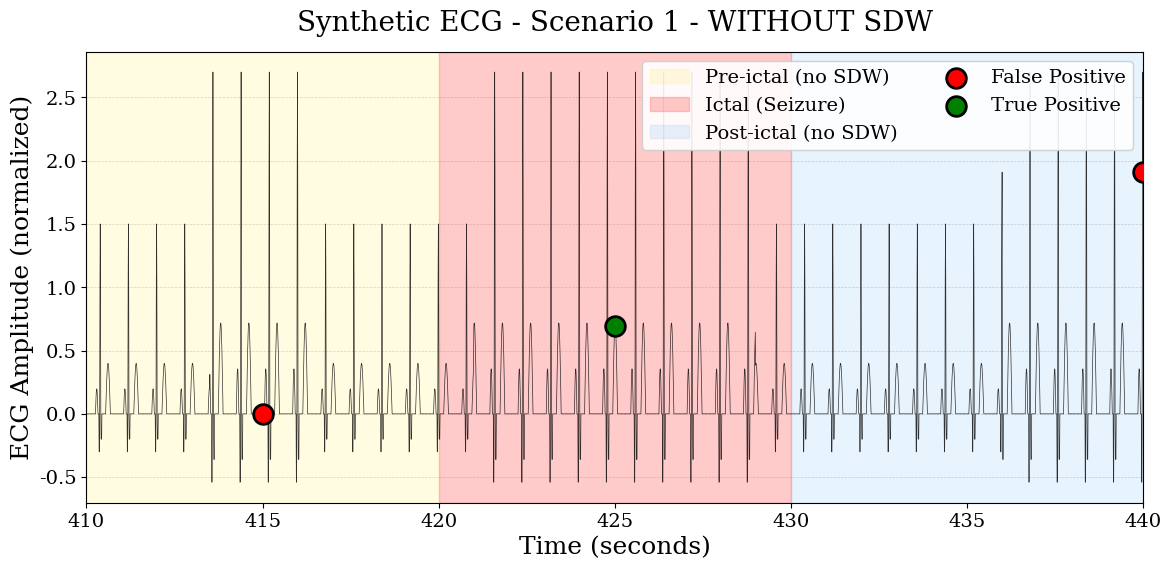
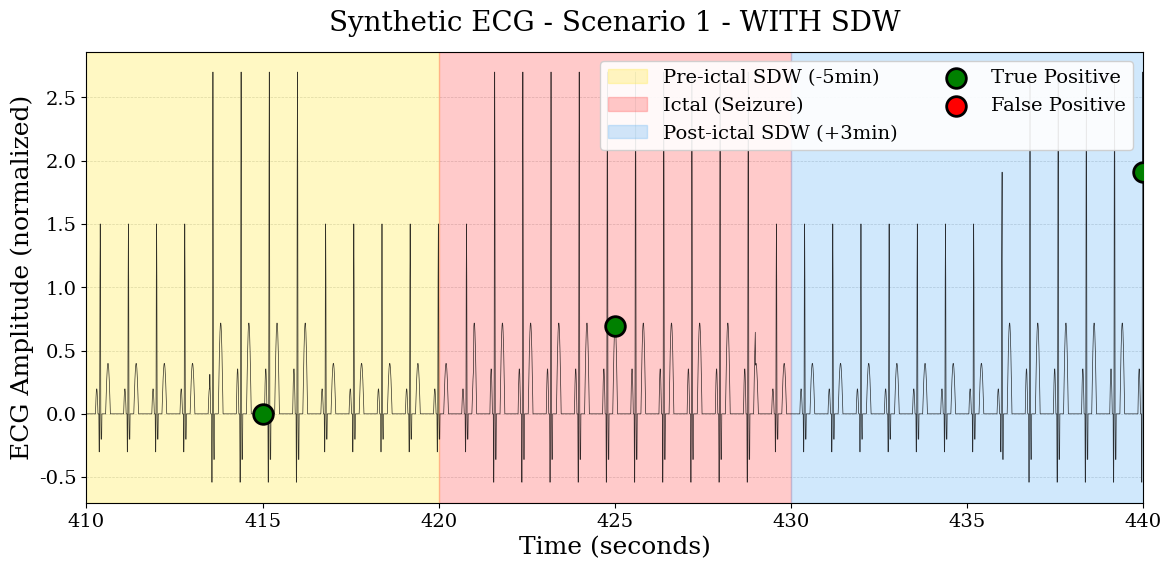
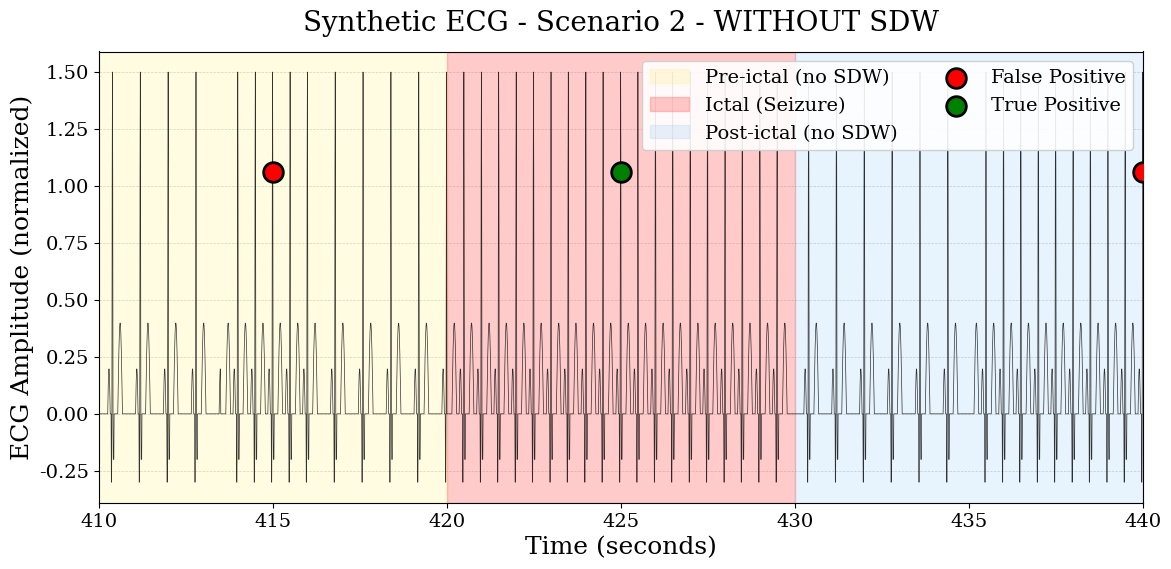
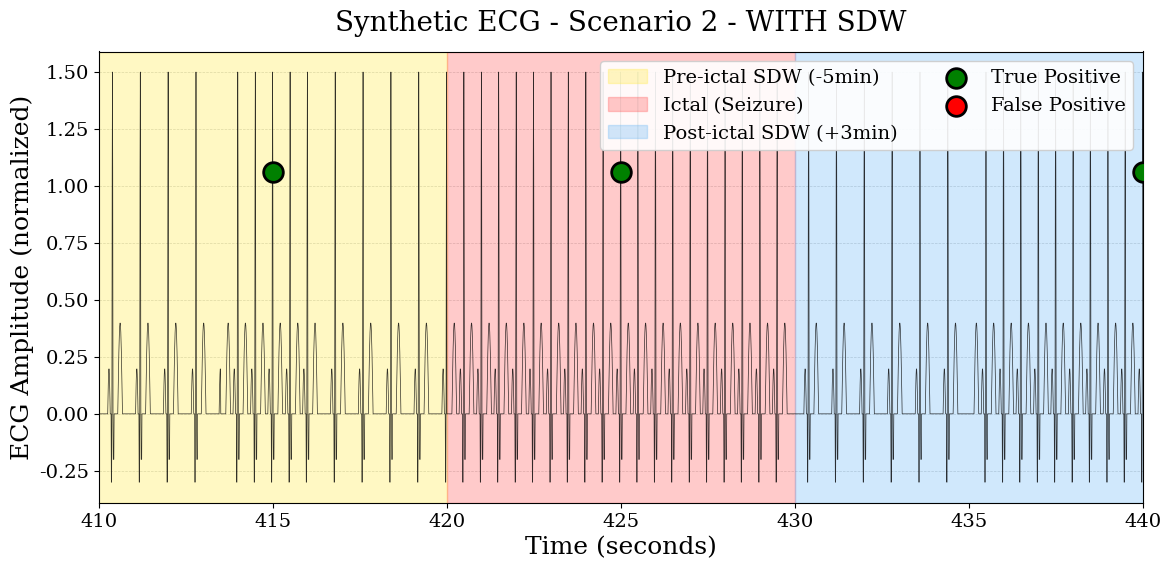
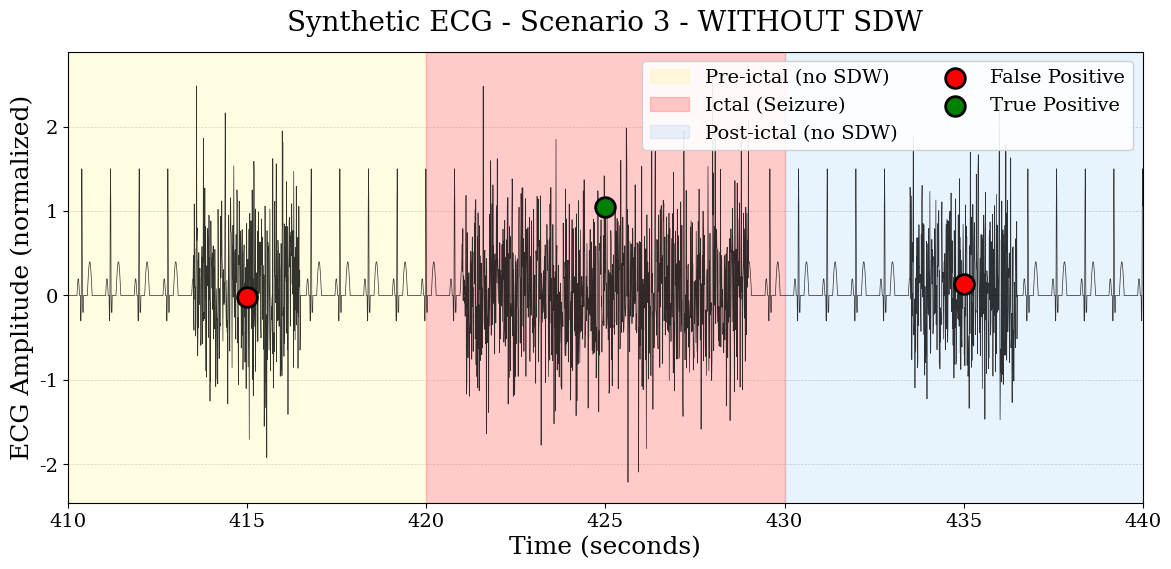
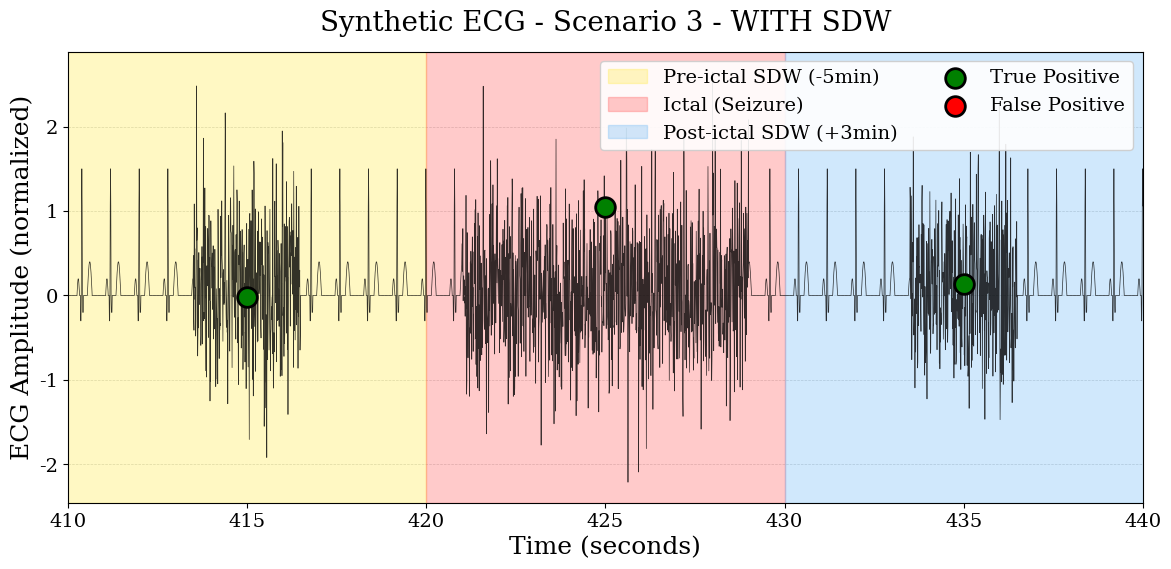
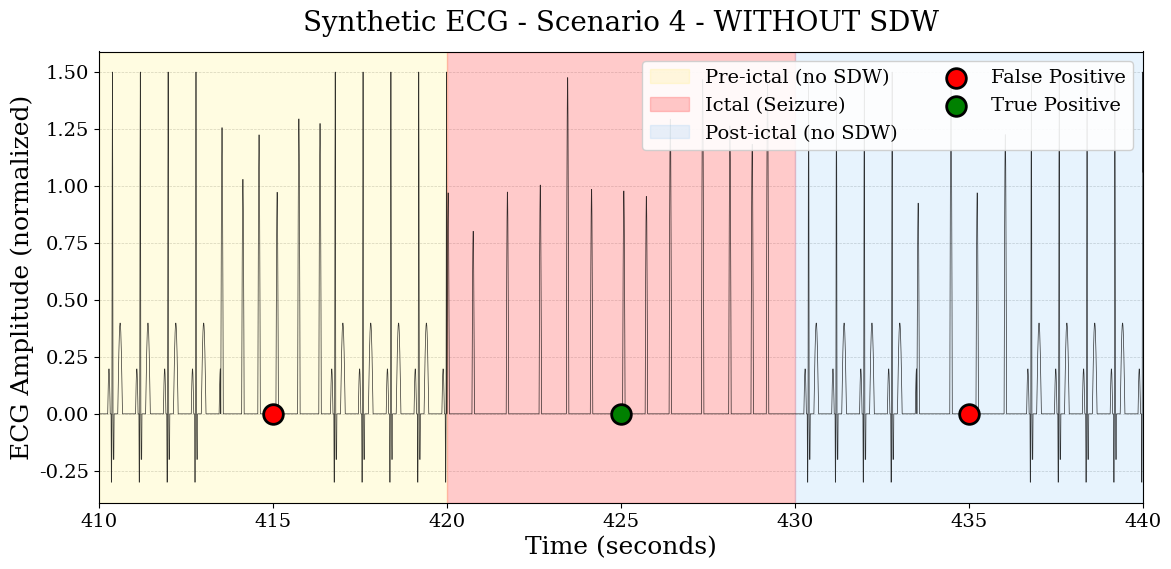
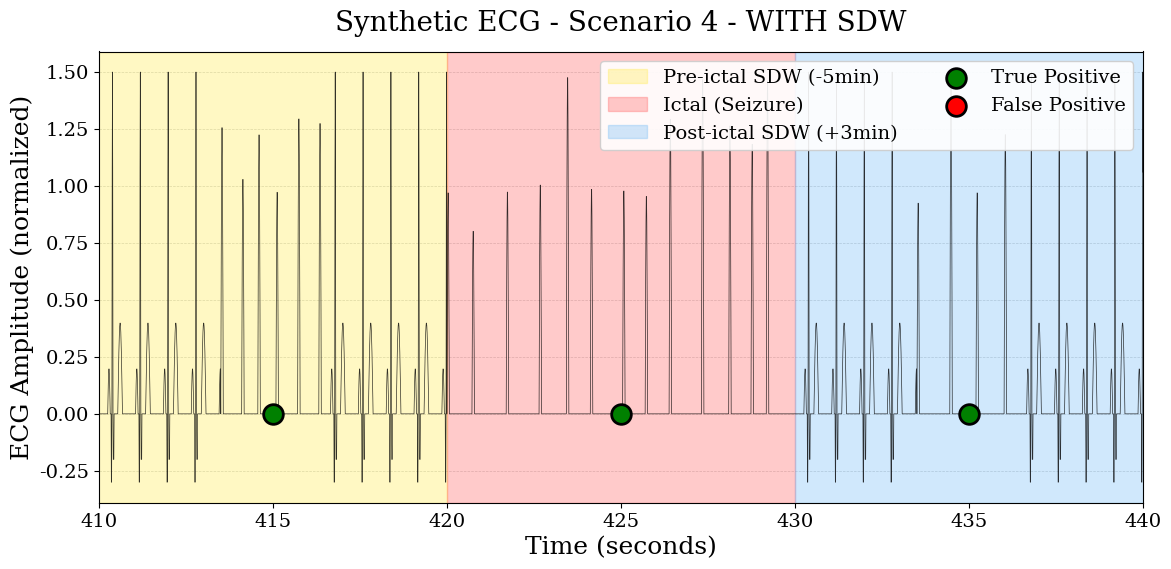
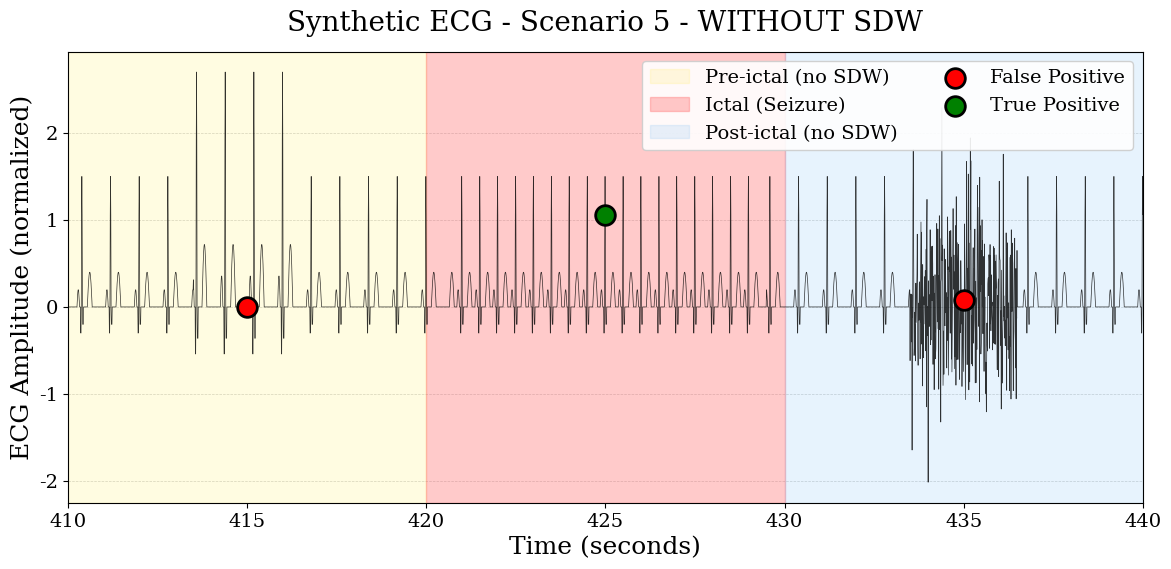
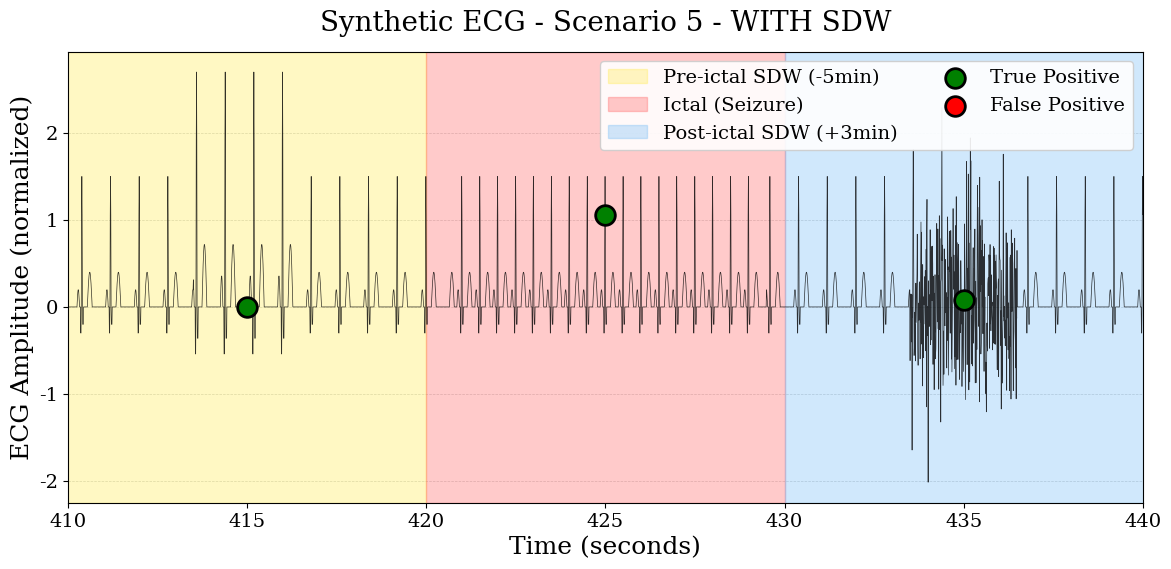

Generate these figures, in order, with matplotlib:
#!/usr/bin/env python3
"""
Synthetic ECG Plot Generator with SDW Demonstration
Creates synthetic ECG signals with controlled anomalies to demonstrate the effectiveness of SDW.
Shows how SDW helps detect pre-ictal and post-ictal anomalies that would be missed otherwise.
"""

import numpy as np
import matplotlib.pyplot as plt
from pathlib import Path
from typing import Dict, Tuple, List
from datetime import datetime


class SyntheticECGGenerator:
    """Generate synthetic ECG signals with controlled anomalies."""

    def __init__(
        self,
        output_dir: str = None,
        pre_seizure_minutes: float = 5.0,
        post_seizure_minutes: float = 3.0,
        fs: int = 125
    ):
        """
        Initialize synthetic ECG generator.

        Args:
            output_dir: Directory to save plots
            pre_seizure_minutes: Minutes before seizure for SDW
            post_seizure_minutes: Minutes after seizure for SDW
            fs: Sampling frequency in Hz
        """
        self.output_dir = Path(output_dir) if output_dir else Path("./synthetic_ecg_plots_sdw")
        self.output_dir.mkdir(exist_ok=True, parents=True)

        self.pre_seizure_seconds = pre_seizure_minutes * 60.0
        self.post_seizure_seconds = post_seizure_minutes * 60.0
        self.fs = fs

        # Color scheme
        self.colors = {
            'pre': '#FFEB3B',      # Yellow
            'ictal': '#FF5252',     # Red
            'post': '#64B5F6',      # Blue
            'normal': '#FFFFFF'     # White
        }

    def generate_qrs_complex(self, duration: float, hr: float = 75.0) -> np.ndarray:
        """
        Generate realistic QRS complexes (simplified ECG).

        Args:
            duration: Duration in seconds
            hr: Heart rate in BPM

        Returns:
            Synthetic ECG signal
        """
        n_samples = int(duration * self.fs)
        signal = np.zeros(n_samples)
        time = np.arange(n_samples) / self.fs

        # Calculate inter-beat interval
        ibi = 60.0 / hr  # seconds per beat

        # Generate QRS complexes
        for beat_time in np.arange(0, duration, ibi):
            beat_idx = int(beat_time * self.fs)

            # P wave (small positive deflection)
            p_start = beat_idx - int(0.15 * self.fs)
            p_duration = int(0.08 * self.fs)
            if p_start >= 0 and p_start + p_duration < n_samples:
                p_wave = 0.2 * np.sin(np.linspace(0, np.pi, p_duration))
                signal[p_start:p_start + p_duration] += p_wave

            # QRS complex (sharp spike)
            qrs_start = beat_idx - int(0.04 * self.fs)
            qrs_duration = int(0.08 * self.fs)
            if qrs_start >= 0 and qrs_start + qrs_duration < n_samples:
                # Q wave (small negative)
                q_samples = int(0.02 * self.fs)
                signal[qrs_start:qrs_start + q_samples] -= 0.3

                # R wave (large positive spike)
                r_samples = int(0.04 * self.fs)
                r_wave = 1.5 * np.sin(np.linspace(0, np.pi, r_samples))
                signal[qrs_start + q_samples:qrs_start + q_samples + r_samples] += r_wave

                # S wave (small negative)
                s_samples = int(0.02 * self.fs)
                signal[qrs_start + q_samples + r_samples:qrs_start + qrs_duration] -= 0.2

            # T wave (broader positive deflection)
            t_start = beat_idx + int(0.15 * self.fs)
            t_duration = int(0.15 * self.fs)
            if t_start >= 0 and t_start + t_duration < n_samples:
                t_wave = 0.4 * np.sin(np.linspace(0, np.pi, t_duration))
                signal[t_start:t_start + t_duration] += t_wave

        # Removed baseline wander and noise for perfect ECG
        # Only anomalies should be visible

        return signal

    def add_anomaly(
        self,
        signal: np.ndarray,
        anomaly_type: str,
        center_time: float,
        duration: float = 10.0
    ) -> np.ndarray:
        """
        Add anomaly/disruption to the signal.

        Args:
            signal: ECG signal
            anomaly_type: Type of anomaly ('amplitude', 'frequency', 'noise', 'arrhythmia')
            center_time: Center time of anomaly in seconds
            duration: Duration of anomaly in seconds

        Returns:
            Modified signal with anomaly
        """
        modified_signal = signal.copy()
        center_idx = int(center_time * self.fs)
        half_duration = int((duration / 2) * self.fs)

        start_idx = max(0, center_idx - half_duration)
        end_idx = min(len(signal), center_idx + half_duration)

        if anomaly_type == 'amplitude':
            # Increased amplitude (sign of autonomic changes)
            modified_signal[start_idx:end_idx] *= 1.8

        elif anomaly_type == 'frequency':
            # Increased heart rate (tachycardia)
            segment_duration = (end_idx - start_idx) / self.fs
            fast_hr = 120.0  # Faster heart rate
            anomaly_segment = self.generate_qrs_complex(segment_duration, hr=fast_hr)
            modified_signal[start_idx:end_idx] = anomaly_segment

        elif anomaly_type == 'noise':
            # High-frequency noise/artifact (random noise, not sinusoidal)
            noise_amplitude = 0.6
            noise = np.random.normal(0, noise_amplitude, end_idx - start_idx)
            modified_signal[start_idx:end_idx] += noise

        elif anomaly_type == 'arrhythmia':
            # Irregular rhythm
            segment_duration = (end_idx - start_idx) / self.fs
            # Create irregular beats
            irregular_signal = np.zeros(end_idx - start_idx)
            beat_times = [0]
            while beat_times[-1] < segment_duration:
                # Random IBI variation
                ibi = np.random.uniform(0.4, 1.0)
                beat_times.append(beat_times[-1] + ibi)

            for beat_time in beat_times[:-1]:
                beat_idx = int(beat_time * self.fs)
                qrs_duration = int(0.08 * self.fs)
                if beat_idx + qrs_duration < len(irregular_signal):
                    # Variable amplitude
                    amplitude = np.random.uniform(0.8, 1.5)
                    r_wave = amplitude * np.sin(np.linspace(0, np.pi, qrs_duration))
                    irregular_signal[beat_idx:beat_idx + qrs_duration] += r_wave

            modified_signal[start_idx:end_idx] = irregular_signal

        return modified_signal

    def create_demo_signal(
        self,
        scenario: int
    ) -> Tuple[np.ndarray, float, float, Dict[str, Dict]]:
        """
        Create a complete demo signal with seizure and anomalies.

        Args:
            scenario: Scenario number (1-5) for different anomaly patterns

        Returns:
            Tuple of (signal, seizure_start, seizure_end, anomaly_info)
        """
        # Total duration: 12 minutes (shorter for better visualization)
        total_duration = 12 * 60  # seconds

        # Seizure timing (middle of recording)
        seizure_start = 7 * 60  # 7 minutes in
        seizure_duration = 10  # 10 seconds (short seizure)
        seizure_end = seizure_start + seizure_duration

        # Generate base signal
        signal = self.generate_qrs_complex(total_duration, hr=75.0)

        # Define anomaly scenarios
        # Pre-ictal anomalies start 10 seconds BEFORE seizure (early warning signs)
        anomaly_configs = {
            1: {  # Amplitude changes
                'pre': ('amplitude', seizure_start - 5, 3),
                'ictal': ('amplitude', seizure_start + 5, 8),
                'post': ('amplitude', seizure_end + 10, 8)
            },
            2: {  # Frequency changes (tachycardia)
                'pre': ('frequency', seizure_start - 5, 3),
                'ictal': ('frequency', seizure_start + 5, 10),
                'post': ('frequency', seizure_end + 10, 10)
            },
            3: {  # High-frequency noise
                'pre': ('noise', seizure_start - 5, 3),
                'ictal': ('noise', seizure_start + 5, 8),
                'post': ('noise', seizure_end + 5, 3)
            },
            4: {  # Arrhythmia
                'pre': ('arrhythmia', seizure_start - 5, 3),
                'ictal': ('arrhythmia', seizure_start + 5, 10),
                'post': ('arrhythmia', seizure_end + 5, 3)
            },
            5: {  # Mixed anomalies
                'pre': ('amplitude', seizure_start - 5, 3),
                'ictal': ('frequency', seizure_start + 5, 9),
                'post': ('noise', seizure_end + 5, 3)
            }
        }

        config = anomaly_configs.get(scenario, anomaly_configs[1])
        anomaly_info = {}

        # Add anomalies
        for region, (anom_type, center_time, duration) in config.items():
            signal = self.add_anomaly(signal, anom_type, center_time, duration)
            anomaly_info[region] = {
                'type': anom_type,
                'time': center_time,
                'duration': duration
            }

        # Also add one anomaly outside SDW window
        # SDW is [-5min, +3min], so place outside anomaly at -6 minutes
        outside_time = seizure_start - 360  # -6 minutes (outside SDW)
        signal = self.add_anomaly(signal, 'noise', outside_time, 8)
        anomaly_info['outside'] = {
            'type': 'noise',
            'time': outside_time,
            'duration': 8
        }

        return signal, seizure_start, seizure_end, anomaly_info

    def classify_anomaly(
        self,
        anomaly_time: float,
        seizure_start: float,
        seizure_end: float,
        use_sdw: bool
    ) -> str:
        """
        Classify anomaly as TP or FP.

        Args:
            anomaly_time: Time of anomaly in seconds
            seizure_start: Seizure start time
            seizure_end: Seizure end time
            use_sdw: If True, use extended SDW window

        Returns:
            'TP' or 'FP'
        """
        if use_sdw:
            # With SDW: TP if within [-5min, +3min] around seizure
            sdw_start = seizure_start - self.pre_seizure_seconds
            sdw_end = seizure_end + self.post_seizure_seconds

            if sdw_start <= anomaly_time <= sdw_end:
                return 'TP'
            else:
                return 'FP'
        else:
            # Without SDW: TP only during ictal period
            if seizure_start <= anomaly_time <= seizure_end:
                return 'TP'
            else:
                return 'FP'

    def create_plot(
        self,
        signal: np.ndarray,
        seizure_start: float,
        seizure_end: float,
        anomaly_info: Dict[str, Dict],
        use_sdw: bool,
        scenario: int
    ):
        """
        Create ECG plot with main view and 4 zoom subplots.

        Args:
            signal: ECG signal
            seizure_start: Seizure start time in seconds
            seizure_end: Seizure end time in seconds
            anomaly_info: Dict with anomaly information
            use_sdw: Whether to use SDW visualization
            scenario: Scenario number
        """
        # Apply scientific plot style from figures.ipynb (larger fonts)
        plt.rcParams.update({
            "font.family": "serif",
            "font.size": 16,
            "axes.titlesize": 20,
            "axes.labelsize": 18,
            "xtick.labelsize": 14,
            "ytick.labelsize": 14,
            "legend.fontsize": 14,
            "figure.dpi": 150
        })

        # Create time array
        time = np.arange(len(signal)) / self.fs
        signal_duration = len(signal) / self.fs

        # Calculate plot window - only 30 seconds total
        # Show 10s before (pre-ictal anomaly), 10s seizure, 10s after (post-ictal anomaly)
        plot_start = max(0, seizure_start - 10)  # 10 seconds before (shows pre-ictal anomaly)
        plot_end = min(signal_duration, seizure_end + 10)  # 10 seconds after (shows post-ictal anomaly)

        # Create figure with only main plot (no subplots)
        fig, ax_main = plt.subplots(figsize=(12, 6))

        # Plot main ECG
        mask = (time >= plot_start) & (time <= plot_end)
        ax_main.plot(time[mask], signal[mask], 'k-', linewidth=0.5, alpha=0.8)

        # Add colored background regions
        sdw_start = seizure_start - self.pre_seizure_seconds
        sdw_end = seizure_end + self.post_seizure_seconds

        if use_sdw:
            # Pre-ictal region (SDW)
            ax_main.axvspan(sdw_start, seizure_start, alpha=0.3, color=self.colors['pre'],
                          label=f'Pre-ictal SDW (-{self.pre_seizure_seconds/60:.0f}min)')
        else:
            # Show pre-ictal without SDW
            if seizure_start > plot_start:
                ax_main.axvspan(plot_start, seizure_start, alpha=0.15, color=self.colors['pre'],
                              label='Pre-ictal (no SDW)')

        # Ictal region
        ax_main.axvspan(seizure_start, seizure_end, alpha=0.3, color=self.colors['ictal'],
                       label='Ictal (Seizure)')

        if use_sdw:
            # Post-ictal region (SDW)
            ax_main.axvspan(seizure_end, sdw_end, alpha=0.3, color=self.colors['post'],
                          label=f'Post-ictal SDW (+{self.post_seizure_seconds/60:.0f}min)')
        else:
            # Show post-ictal without SDW
            if seizure_end < plot_end:
                ax_main.axvspan(seizure_end, plot_end, alpha=0.15, color=self.colors['post'],
                              label='Post-ictal (no SDW)')

        # Count TP and FP
        tp_count = 0
        fp_count = 0

        # Track which labels have been added to legend
        added_labels = set()

        # Plot anomalies on main plot
        for region, info in anomaly_info.items():
            anom_time = info['time']
            anom_type = info['type']
            label = self.classify_anomaly(anom_time, seizure_start, seizure_end, use_sdw)

            if label == 'TP':
                tp_count += 1
            else:
                fp_count += 1

            color = 'red' if label == 'FP' else 'green'

            # Only add label to legend if not already added
            legend_label = 'True Positive' if label == 'TP' else 'False Positive'
            if legend_label not in added_labels:
                display_label = legend_label
                added_labels.add(legend_label)
            else:
                display_label = None  # Don't add to legend again

            # Get signal value at anomaly time
            idx = int(anom_time * self.fs)
            if 0 <= idx < len(signal):
                y_val = signal[idx]
                ax_main.scatter(anom_time, y_val, s=200, c=color, marker='o',
                              edgecolors='black', linewidths=2, zorder=10,
                              label=display_label)

        ax_main.set_xlabel('Time (seconds)')
        ax_main.set_ylabel('ECG Amplitude (normalized)')
        ax_main.set_xlim(plot_start, plot_end)

        # Add subtle gridlines (scientific style from figures.ipynb)
        ax_main.yaxis.grid(True, linestyle='--', linewidth=0.5, alpha=0.6)
        ax_main.set_axisbelow(True)  # Grid behind data

        ax_main.legend(loc='upper right', ncol=2, framealpha=0.9)

        sdw_text = "WITH SDW" if use_sdw else "WITHOUT SDW"
        sensitivity = (tp_count / len(anomaly_info)) * 100 if anomaly_info else 0

        ax_main.set_title(
            f'Synthetic ECG - Scenario {scenario} - {sdw_text}',
            pad=15  # Padding like in figures.ipynb
        )

        # Apply tight layout (scientific style from figures.ipynb)
        plt.tight_layout()

        # Save plot with high resolution
        sdw_suffix = "with_sdw" if use_sdw else "without_sdw"

        # Save as PNG (high DPI like figures.ipynb)
        filename_png = f"synthetic_scenario{scenario}_{sdw_suffix}.png"
        filepath_png = self.output_dir / filename_png
        plt.savefig(filepath_png, dpi=300, bbox_inches='tight')
        print(f"Saved PNG: {filepath_png}")

        # Also save as PDF (vector format for publications)
        filename_pdf = f"synthetic_scenario{scenario}_{sdw_suffix}.pdf"
        filepath_pdf = self.output_dir / filename_pdf
        plt.savefig(filepath_pdf, bbox_inches='tight')
        print(f"Saved PDF: {filepath_pdf}")

        plt.close(fig)

    def generate_all_scenarios(self, num_scenarios: int = 5):
        """
        Generate plots for all scenarios.

        Args:
            num_scenarios: Number of scenarios to generate (default: 5)
        """
        print(f"Generating synthetic ECG plots with SDW demonstration...")
        print(f"Output directory: {self.output_dir}")
        print(f"SDW window: -{self.pre_seizure_seconds/60:.0f} min to +{self.post_seizure_seconds/60:.0f} min")
        print(f"Sampling rate: {self.fs} Hz")
        print(f"\nScenarios:")
        print("  1: Amplitude changes (autonomic)")
        print("  2: Frequency changes (tachycardia)")
        print("  3: High-frequency noise")
        print("  4: Arrhythmia (irregular rhythm)")
        print("  5: Mixed anomalies")
        print(f"\nTotal plots to create: {num_scenarios * 2} (without SDW + with SDW)\n")

        for scenario in range(1, num_scenarios + 1):
            print(f"[Scenario {scenario}/{num_scenarios}]")

            # Generate signal
            signal, seizure_start, seizure_end, anomaly_info = self.create_demo_signal(scenario)

            print(f"  Signal duration: {len(signal)/self.fs:.0f}s")
            print(f"  Seizure: {seizure_start:.0f}s - {seizure_end:.0f}s")
            print(f"  Anomalies: {list(anomaly_info.keys())}")

            # Create plot WITHOUT SDW
            print(f"  Creating plot WITHOUT SDW...")
            self.create_plot(signal, seizure_start, seizure_end, anomaly_info,
                           use_sdw=False, scenario=scenario)

            # Create plot WITH SDW
            print(f"  Creating plot WITH SDW...")
            self.create_plot(signal, seizure_start, seizure_end, anomaly_info,
                           use_sdw=True, scenario=scenario)

            print()

        print(f"\n{'='*60}")
        print(f"PLOT GENERATION COMPLETE")
        print(f"{'='*60}")
        print(f"Total plots created: {num_scenarios * 2}")
        print(f"Output directory: {self.output_dir}")
        print(f"\nKey findings:")
        print(f"  • WITHOUT SDW: Only ictal anomalies detected as TP")
        print(f"  • WITH SDW: Pre- and post-ictal anomalies also detected as TP")
        print(f"  • SDW increases sensitivity by detecting seizure-related changes")
        print(f"    that occur before and after the visible seizure period")


def main():
    """Main function."""
    import argparse

    parser = argparse.ArgumentParser(
        description="Generate synthetic ECG plots demonstrating SDW effectiveness"
    )
    parser.add_argument(
        "-o", "--output-dir",
        default="./synthetic_ecg_plots_sdw",
        help="Output directory for plots (default: ./synthetic_ecg_plots_sdw)"
    )
    parser.add_argument(
        "-n", "--num-scenarios",
        type=int,
        default=5,
        help="Number of scenarios to generate (default: 5)"
    )
    parser.add_argument(
        "--pre-seizure-minutes",
        type=float,
        default=5.0,
        help="Minutes before seizure for SDW (default: 5.0)"
    )
    parser.add_argument(
        "--post-seizure-minutes",
        type=float,
        default=3.0,
        help="Minutes after seizure for SDW (default: 3.0)"
    )
    parser.add_argument(
        "--fs",
        type=int,
        default=125,
        help="Sampling frequency in Hz (default: 125)"
    )

    args = parser.parse_args()

    # Create generator
    generator = SyntheticECGGenerator(
        output_dir=args.output_dir,
        pre_seizure_minutes=args.pre_seizure_minutes,
        post_seizure_minutes=args.post_seizure_minutes,
        fs=args.fs
    )

    # Generate plots
    generator.generate_all_scenarios(args.num_scenarios)


if __name__ == "__main__":
    main()
